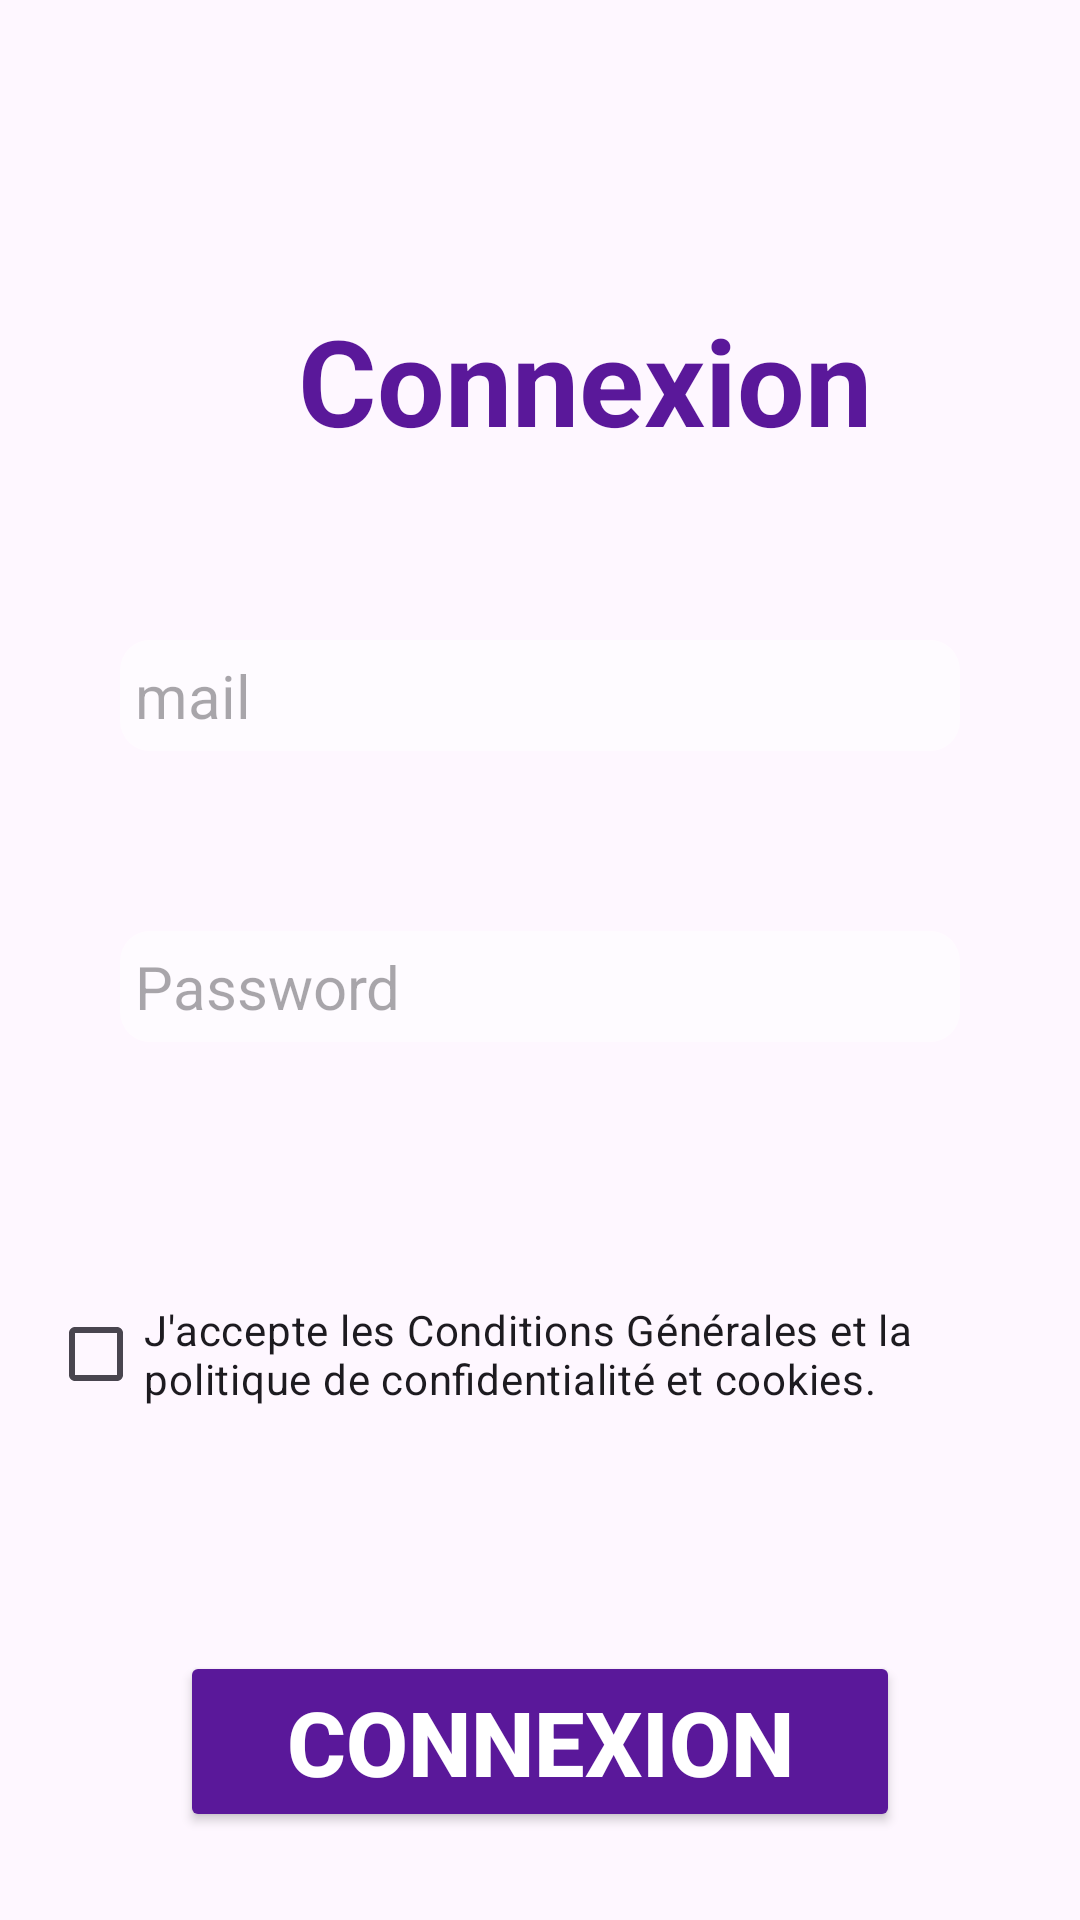

The Android layout XML behind this screen, and the referenced resources:
<!-- AndroidManifest.xml: application theme Theme.DevProject -->
<!-- res/layout/activity_connexion.xml -->
<?xml version="1.0" encoding="utf-8"?>
<LinearLayout xmlns:android="http://schemas.android.com/apk/res/android"
    xmlns:app="http://schemas.android.com/apk/res-auto"
    xmlns:tools="http://schemas.android.com/tools"
    android:layout_width="match_parent"
    android:layout_height="match_parent"
    android:orientation="vertical"
    android:background="@drawable/background"
    tools:context=".Connexion">

    <TextView
        android:layout_width="350dp"
        android:layout_height="wrap_content"
        android:layout_marginStart="20dp"
        android:layout_marginTop="100dp"
        android:layout_marginEnd="100dp"
        android:gravity="center"
        android:text="Connexion"
        android:textColor="#5a189a"
        android:textSize="40dp"
        android:textStyle="bold"
        android:radius="8dp"
        app:layout_constraintBottom_toBottomOf="parent"
        app:layout_constraintEnd_toEndOf="parent"
        app:layout_constraintStart_toStartOf="parent"
        app:layout_constraintTop_toTopOf="parent" />

    <EditText
        android:id="@+id/ed_mail"
        android:textSize="20dp"
        android:layout_width="match_parent"
        android:layout_height="wrap_content"
        android:hint="@string/hint_mail"
        android:inputType="textEmailAddress"
        android:layout_marginTop="60dp"
        android:layout_marginStart="40dp"
        android:textColor="#5a189a"
        android:padding="5dp"
        android:background="@drawable/edit"
        android:layout_marginEnd="40dp"/>

    <EditText
        android:id="@+id/ed_password"
        android:textSize="20dp"
        android:layout_width="match_parent"
        android:layout_height="wrap_content"
        android:hint="@string/hint_password"
        android:layout_marginTop="60dp"
        android:padding="5dp"
        android:layout_marginStart="40dp"
        android:layout_marginEnd="40dp"
        android:background="@drawable/edit"
        android:inputType="textPassword"
        />
    <CheckBox
        android:id="@+id/checkBoxAgree"
        android:layout_width="wrap_content"
        android:layout_height="wrap_content"
        android:text="J'accepte les Conditions Générales et la politique de confidentialité et cookies."
        android:layout_marginTop="80dp"
        android:layout_marginStart="16dp"
        android:layout_marginEnd="16dp"/>

    <Button
        android:id="@+id/btn_login_To_Application"
        android:layout_width="match_parent"
        android:layout_height="wrap_content"
        android:layout_marginStart="60dp"
        android:layout_marginTop="75dp"
        android:layout_marginEnd="60dp"
        android:backgroundTint="#5a189a"
        android:text="@string/label_btn_login"
        android:textColor="@color/white"
        android:textSize="30dp" />
</LinearLayout>
<!-- resources referenced by this layout -->
<resources>
  <color name="white">#FFFFFFFF</color>
  <!-- drawable edit (drawable) -->
  <shape xmlns:android="http://schemas.android.com/apk/res/android">
      <solid android:color="#80ffffff" /> 
      <corners android:radius="10dp" /> 
  </shape>
  <string name="hint_mail">mail</string>
  <string name="hint_password">Password</string>
  <string name="label_btn_login"><b>Connexion</b></string>
  <style name="Theme.DevProject" parent="Base.Theme.DevProject" />
  <style name="Base.Theme.DevProject" parent="Theme.Material3.DayNight.NoActionBar">
          
          
      </style>
</resources>
